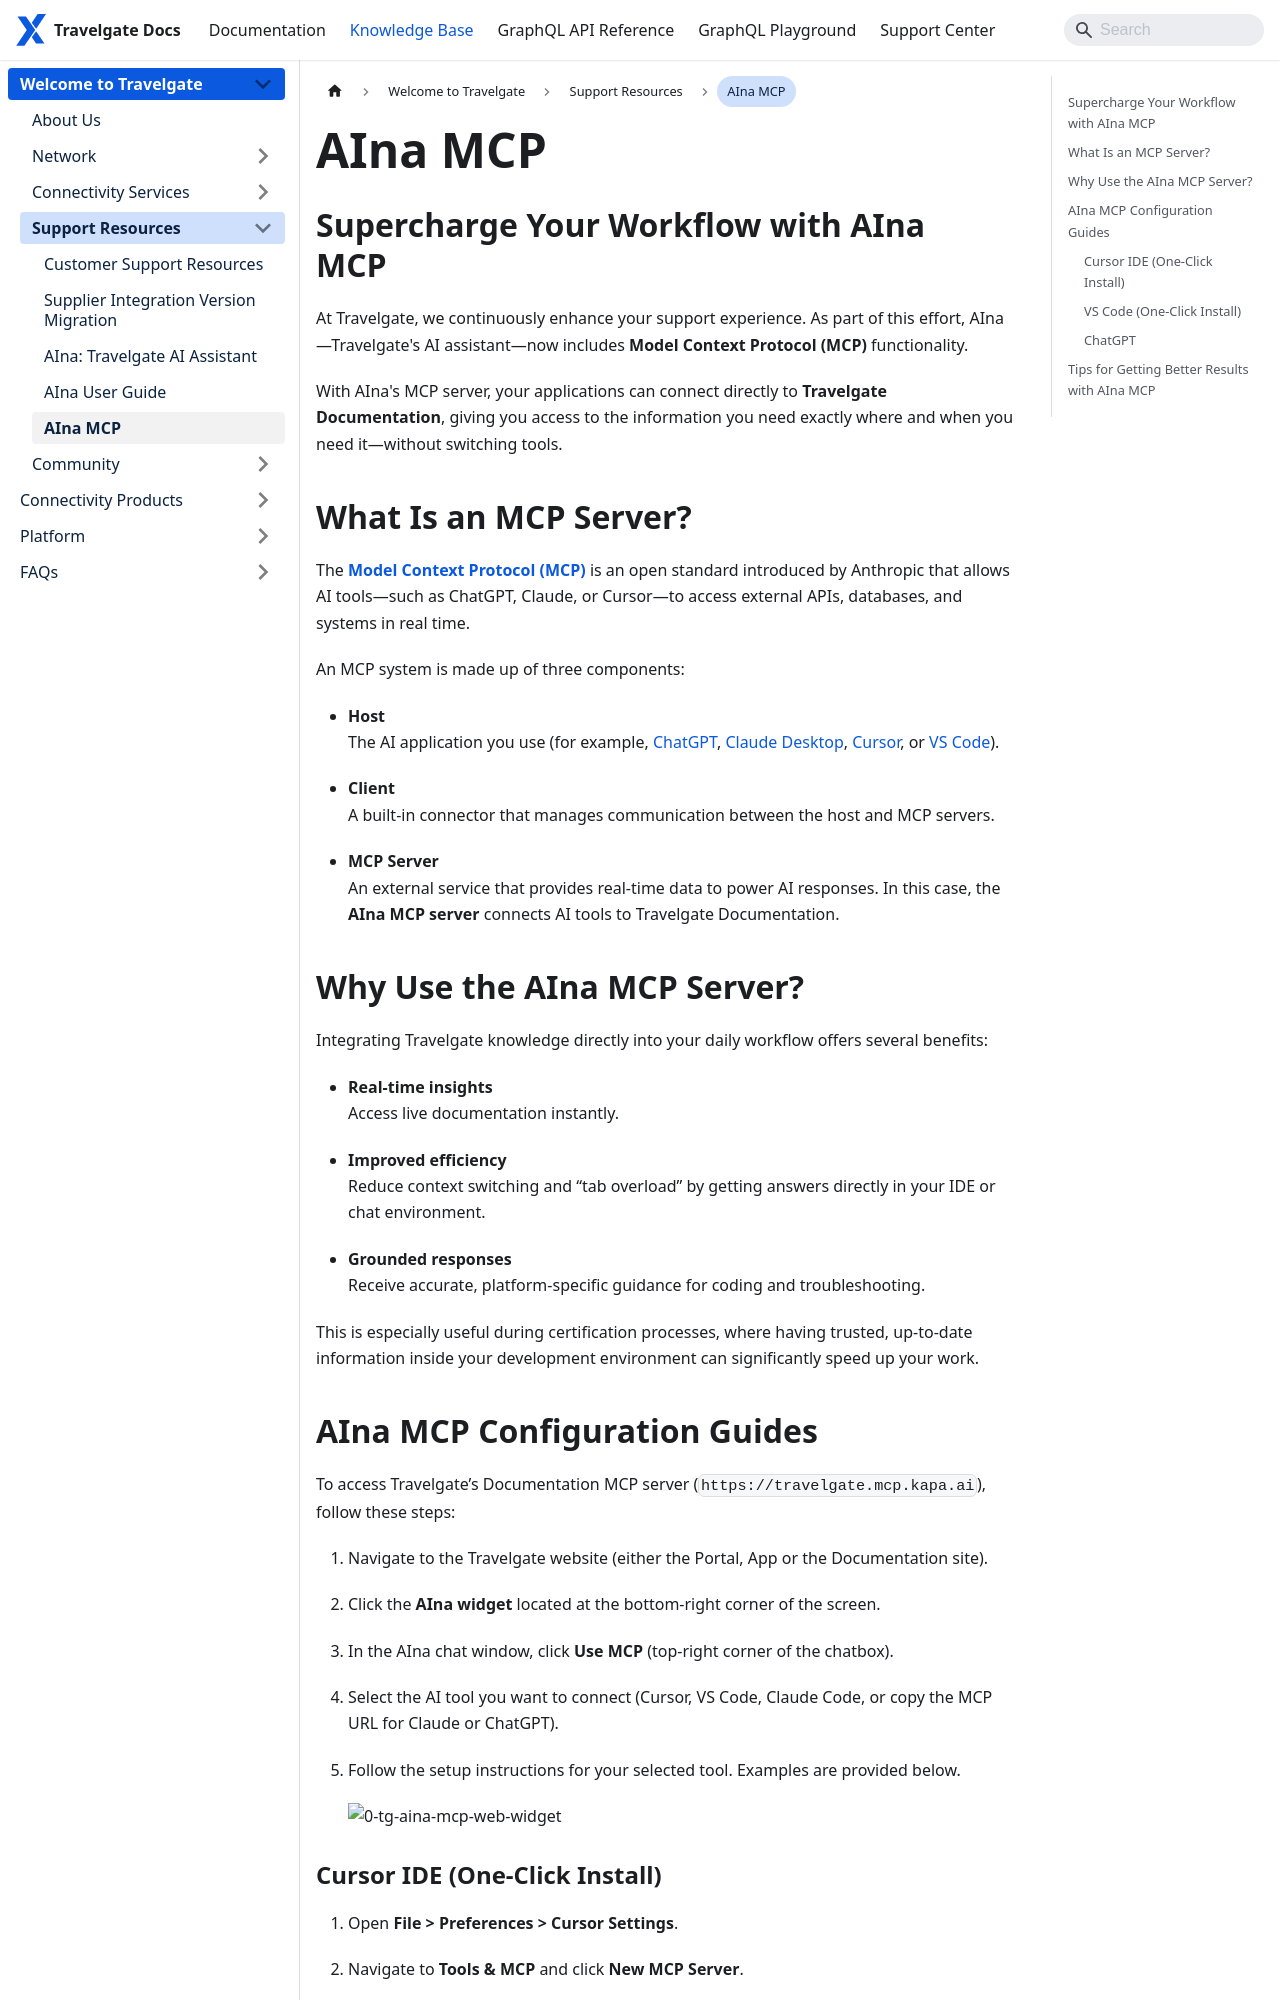

repository: Travelgate/documentation · page: kb/welcome-to-travelgate/support-resources/aina-mcp/index.html · generator: docusaurus

---
sidebar_position: 5
---

# AIna MCP

## Supercharge Your Workflow with AIna MCP

At Travelgate, we continuously enhance your support experience. As part of this effort, AIna—Travelgate's AI assistant—now includes **Model Context Protocol (MCP)** functionality.

With AIna's MCP server, your applications can connect directly to **Travelgate Documentation**, giving you access to the information you need exactly where and when you need it—without switching tools.


## What Is an MCP Server?

The **[Model Context Protocol (MCP)](https://modelcontextprotocol.io/docs/getting-started/intro)** is an open standard introduced by Anthropic that allows AI tools—such as ChatGPT, Claude, or Cursor—to access external APIs, databases, and systems in real time.

An MCP system is made up of three components:

- **Host**  
  The AI application you use (for example, [ChatGPT](https://platform.openai.com/docs/guides/tools-connectors-mcp), [Claude Desktop](https://support.claude.com/en/articles/10949351-getting-started-with-local-mcp-servers-on-claude-desktop), [Cursor](https://cursor.com/en-US/docs/context/mcp), or [VS Code](https://code.visualstudio.com/docs/copilot/customization/mcp-servers)).

- **Client**  
  A built-in connector that manages communication between the host and MCP servers.

- **MCP Server**  
  An external service that provides real-time data to power AI responses. In this case, the **AIna MCP server** connects AI tools to Travelgate Documentation.


## Why Use the AIna MCP Server?

Integrating Travelgate knowledge directly into your daily workflow offers several benefits:

- **Real-time insights**  
  Access live documentation instantly.

- **Improved efficiency**  
  Reduce context switching and “tab overload” by getting answers directly in your IDE or chat environment.

- **Grounded responses**  
  Receive accurate, platform-specific guidance for coding and troubleshooting.

This is especially useful during certification processes, where having trusted, up-to-date information inside your development environment can significantly speed up your work.
